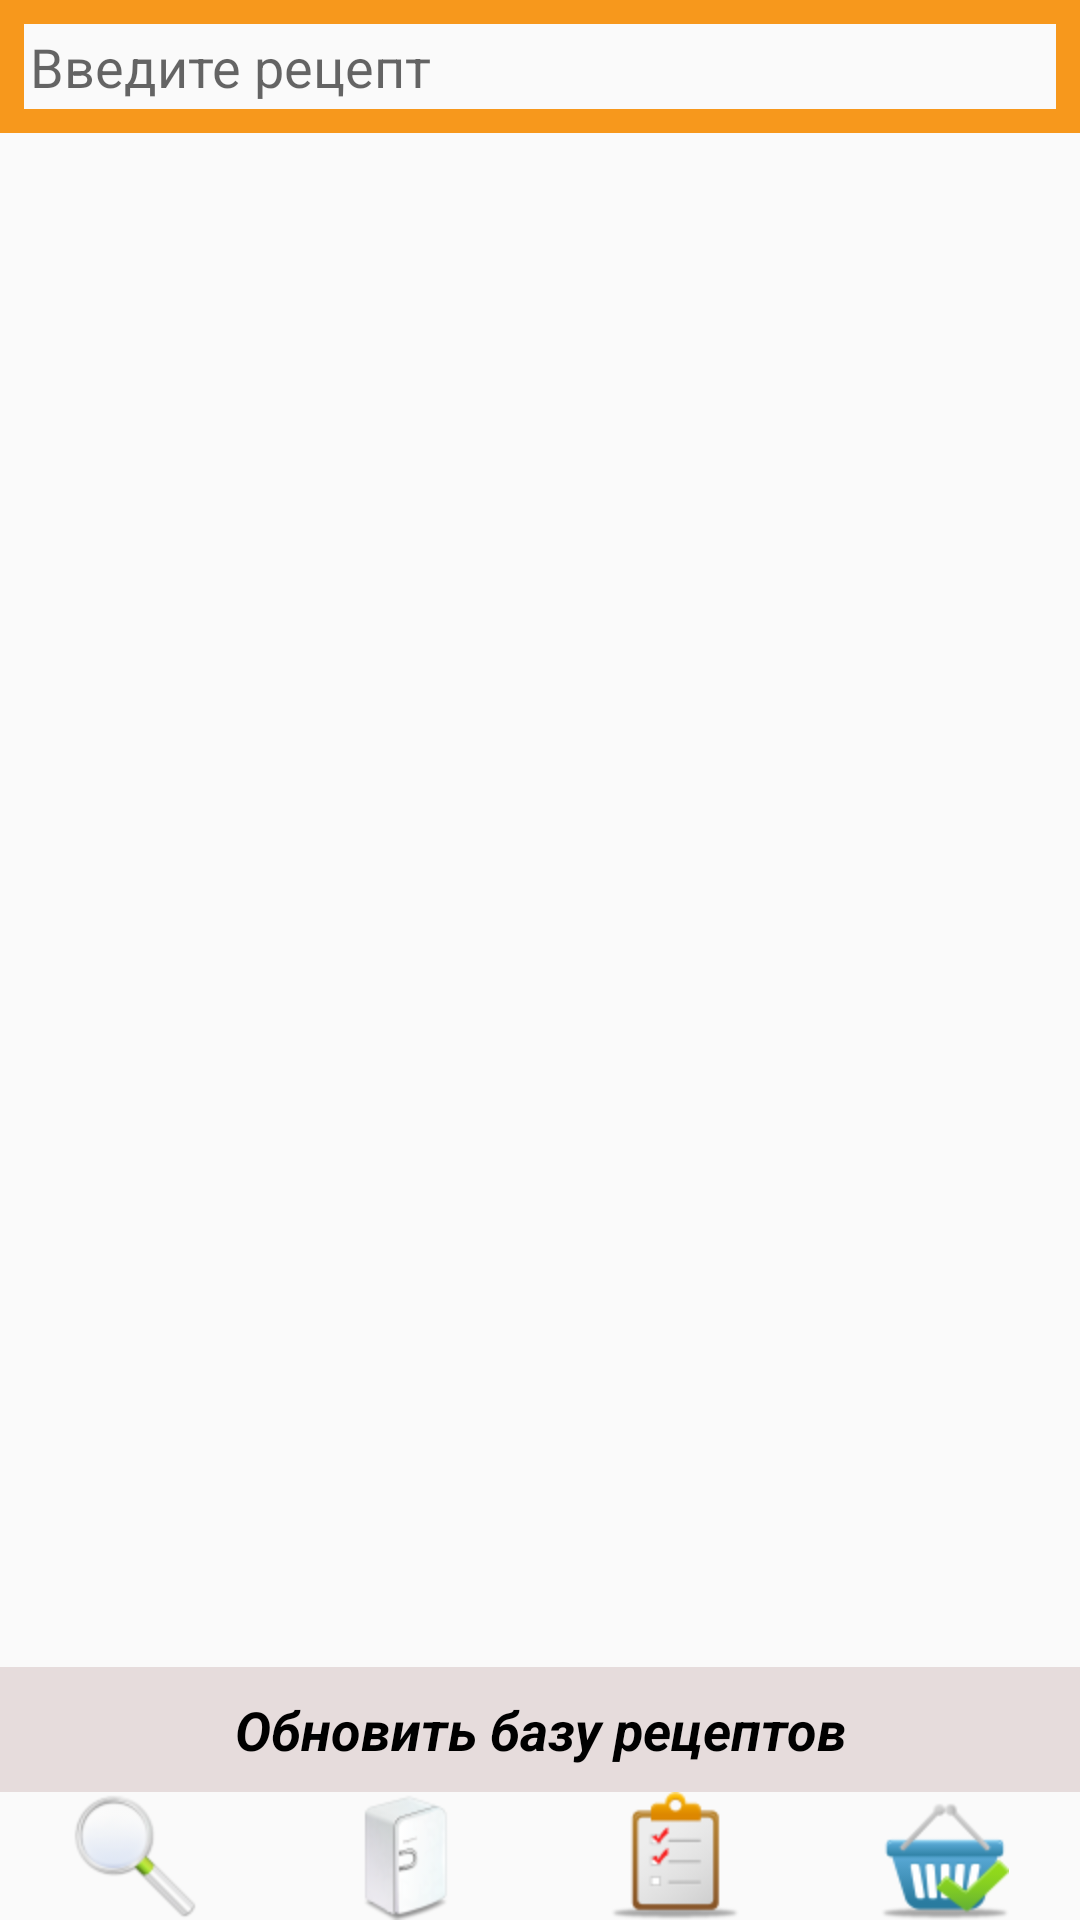

Produce the Android XML layout that renders to this screen, including the resource entries it uses.
<!-- AndroidManifest.xml: application theme AppTheme -->
<!-- res/layout/activity_list_recipes.xml -->
<?xml version="1.0" encoding="utf-8"?>
<LinearLayout xmlns:android="http://schemas.android.com/apk/res/android"
    xmlns:tools="http://schemas.android.com/tools"
    android:layout_width="match_parent"
    android:layout_height="match_parent"
    xmlns:app="http://schemas.android.com/apk/res-auto"
    android:orientation="vertical">

    <LinearLayout
        android:layout_width="match_parent"
        android:layout_height="match_parent"
        android:layout_weight="0.08"
        android:weightSum="1"
        android:orientation="vertical">
        <LinearLayout
            android:layout_weight="0.97"
            android:layout_width="match_parent"
            android:layout_height="0dp"
            android:orientation="vertical">

            <EditText
                android:id="@+id/edit_name_recipe"
                android:layout_width="match_parent"
                android:layout_height="wrap_content"
                android:background="@drawable/edit_name_product_style"
                android:hint="@string/enter_recipe"
                android:paddingBottom="@dimen/edit_text_padding"
                android:paddingLeft="@dimen/edit_text_padding"
                android:paddingRight="@dimen/edit_text_padding"
                android:paddingTop="@dimen/edit_text_padding"
                android:textSize="@dimen/text_size" />
            <TextView
                android:layout_width="match_parent"
                android:layout_height="0dp"
                android:clickable="true"
                android:id="@+id/back_to_list_recipes"
                android:background="@android:color/darker_gray"
                android:gravity="center_horizontal"
                android:drawableLeft="@android:drawable/ic_menu_revert"
                android:textSize="@dimen/text_size" />
            <ListView
                android:id="@+id/list_recipes"
                android:layout_width="match_parent"
                android:layout_height="match_parent"
                android:clickable="true" />
        </LinearLayout>
        <LinearLayout
            android:layout_weight="0.03"
            android:layout_width="match_parent"
            android:layout_height="wrap_content">

            <TextView
                android:id="@+id/update_list_recipes"
                android:layout_width="match_parent"
                android:layout_height="match_parent"
                android:background="@color/colorLightGray"
                android:clickable="true"
                android:gravity="center"
                android:text="@string/update_recipes"
                android:textColor="@color/colorBlack"
                android:textSize="@dimen/text_size"
                android:textStyle="italic|bold" />
        </LinearLayout>
    </LinearLayout>
    <LinearLayout
        android:layout_width="match_parent"
        android:layout_height="wrap_content"
        android:orientation="horizontal">
        <ImageButton
            android:layout_width="match_parent"
            android:layout_height="match_parent"
            android:layout_weight="1"
            app:srcCompat="@mipmap/search"
            android:background="@null"
            android:baselineAlignBottom="false" />

        <ImageButton
            android:id="@+id/btn_list_recipes_fridge"
            android:layout_width="match_parent"
            android:layout_height="match_parent"
            android:layout_weight="1"
            android:background="@null"
            android:clickable="true"
            app:srcCompat="@mipmap/fridge" />

        <ImageButton
            android:id="@+id/btn_list_recipes_add_recipe"
            android:layout_width="match_parent"
            android:layout_height="match_parent"
            android:layout_weight="1"
            android:background="@null"
            android:clickable="true"
            app:srcCompat="@mipmap/list" />

        <ImageButton
            android:id="@+id/btn_list_recipes_basket"
            android:layout_width="match_parent"
            android:layout_height="match_parent"
            android:layout_weight="1"
            android:background="@null"
            android:clickable="true"
            app:srcCompat="@mipmap/basket" />
    </LinearLayout>
</LinearLayout>
<!-- resources referenced by this layout -->
<resources>
  <color name="colorBlack">#000000</color>
  <color name="colorLightGray">#e6dcdc</color>
  <dimen name="edit_text_padding">10dp</dimen>
  <dimen name="text_size">18sp</dimen>
  <!-- drawable edit_name_product_style (drawable) -->
  <shape xmlns:android="http://schemas.android.com/apk/res/android"
      android:shape="rectangle">
      <stroke android:width="8dp"
          android:color="@color/colorOrange"/>
  </shape>
  <!-- mipmap basket: png bitmap (mipmap-hdpi, 3932 bytes) -->
  <!-- mipmap fridge: png bitmap (mipmap-hdpi, 4258 bytes) -->
  <!-- mipmap list: png bitmap (mipmap-hdpi, 2550 bytes) -->
  <!-- mipmap search: png bitmap (mipmap-hdpi, 4187 bytes) -->
  <string name="enter_recipe">Введите рецепт</string>
  <string name="update_recipes">Обновить базу рецептов</string>
  <style name="AppTheme" parent="Theme.AppCompat.Light.DarkActionBar">
          
          <item name="colorPrimary">@color/colorPrimary</item>
          <item name="colorPrimaryDark">@color/colorPrimaryDark</item>
          <item name="colorAccent">@color/colorAccent</item>
      </style>
  <color name="colorOrange">#f7981c</color>
  <color name="colorPrimary">#3F51B5</color>
  <color name="colorPrimaryDark">#303F9F</color>
  <color name="colorAccent">#001eff</color>
</resources>
